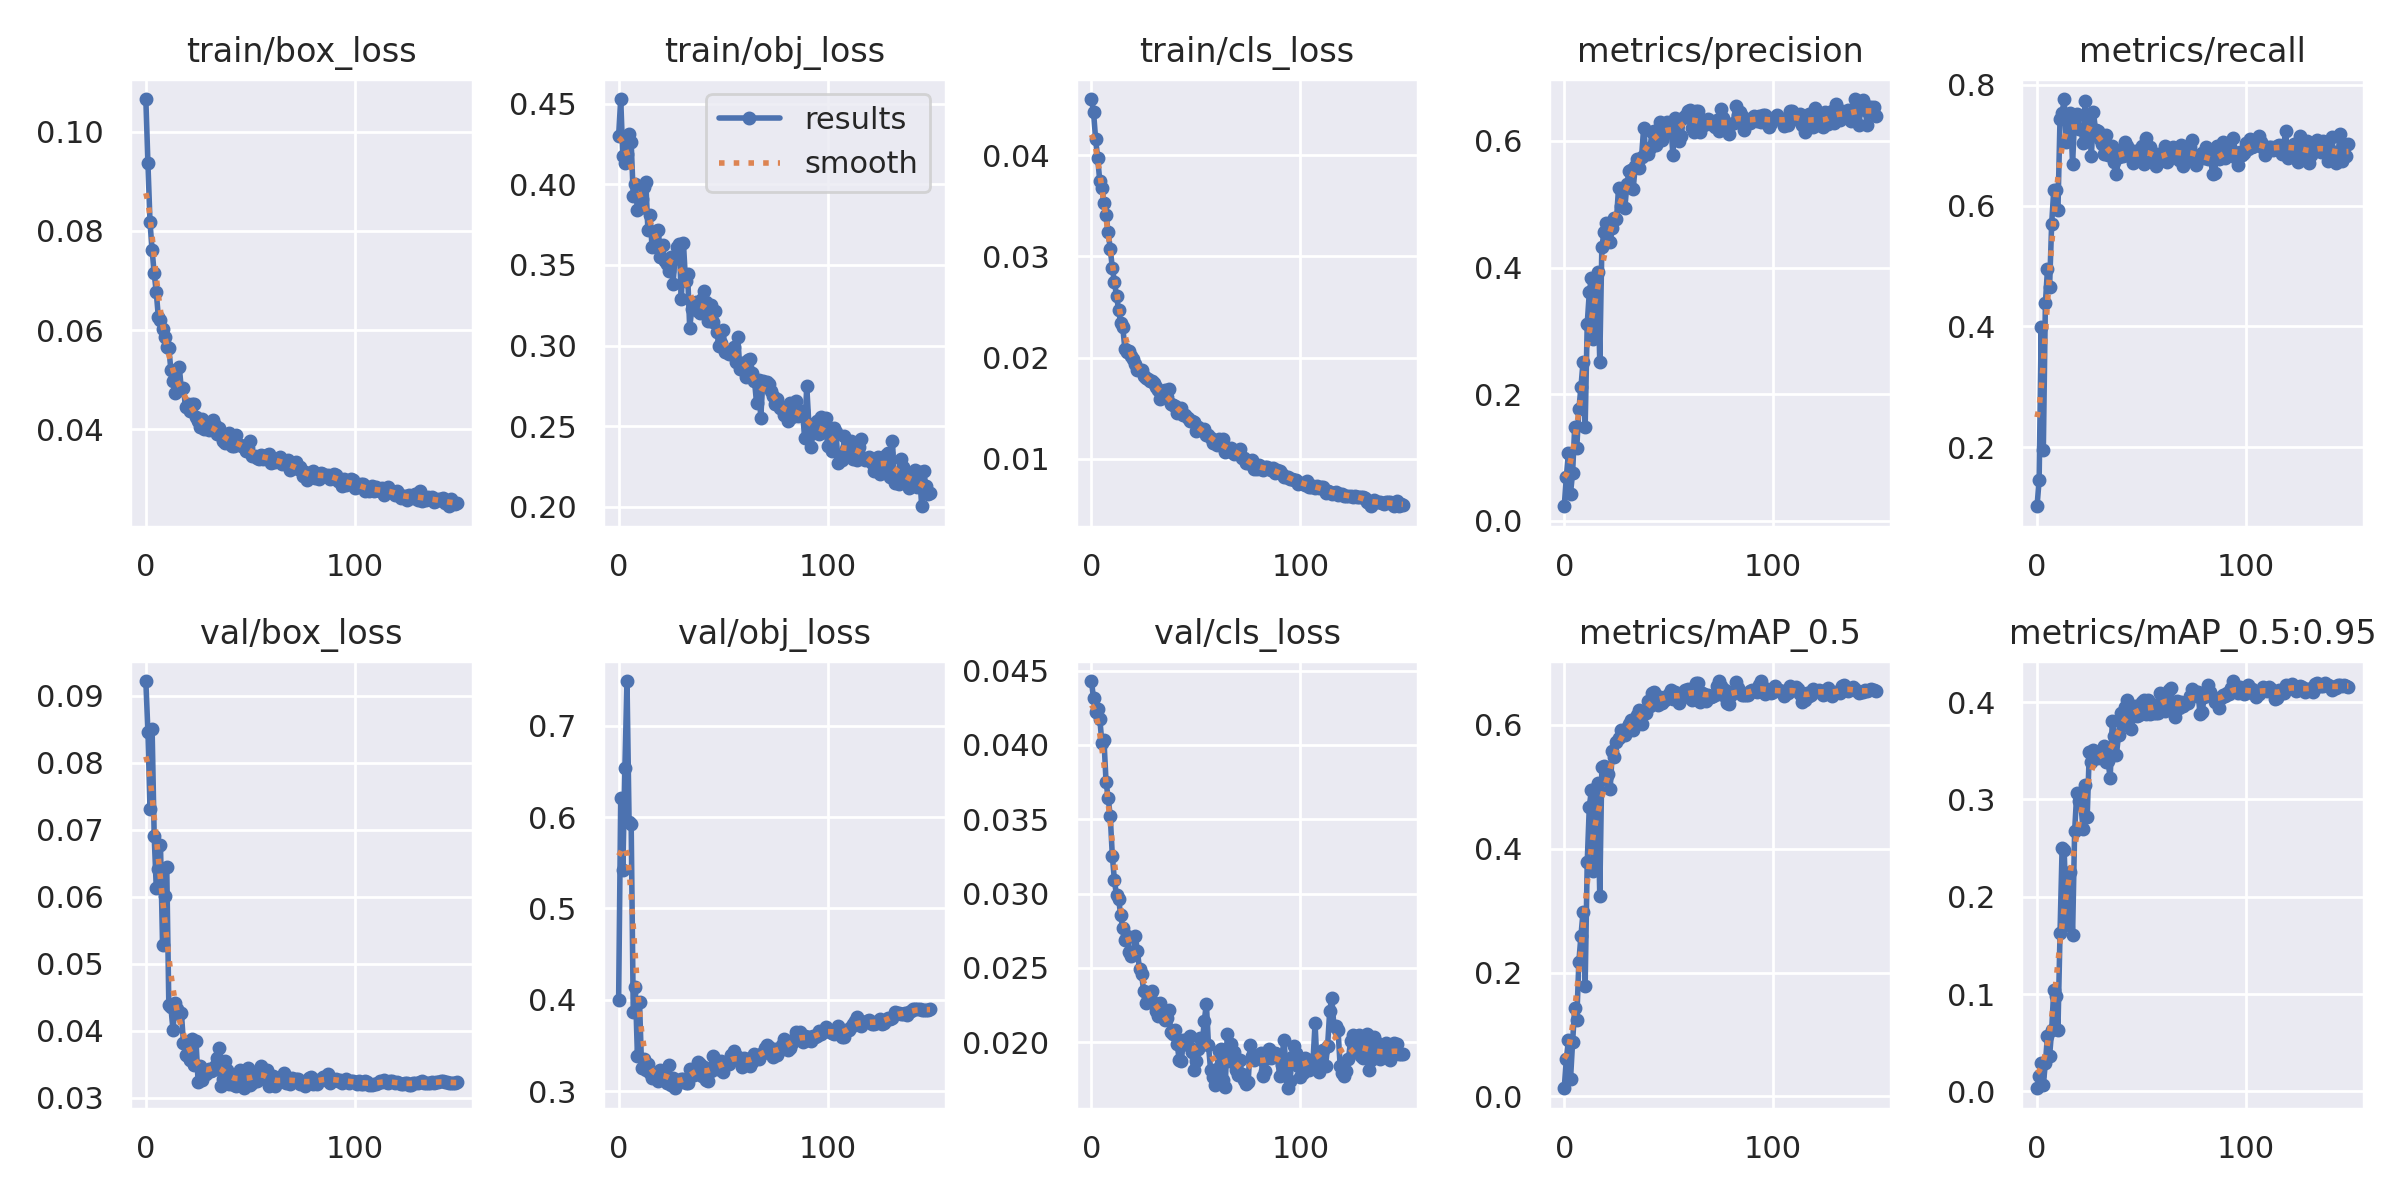

Source data for this figure (header and first rows):
epoch, train/box_loss, train/obj_loss, train/cls_loss, metrics/precision, metrics/recall, metrics/mAP_0.5, metrics/mAP_0.5:0.95, val/box_loss, val/obj_loss, val/cls_loss, x/lr0, x/lr1, x/lr2
0, 0.1066, 0.4303, 0.04559, 0.02276, 0.1024, 0.01312, 0.003204, 0.09222, 0.3998, 0.0443, 0.0838, 0.0018, 0.0018
1, 0.09364, 0.4531, 0.04432, 0.06854, 0.1456, 0.05981, 0.0159, 0.08461, 0.621, 0.04313, 0.06668, 0.003676, 0.003676
2, 0.08175, 0.4176, 0.04162, 0.1068, 0.3985, 0.09069, 0.02871, 0.07307, 0.5419, 0.04221, 0.04953, 0.005526, 0.005526
3, 0.07616, 0.413, 0.03971, 0.04278, 0.1948, 0.02745, 0.006785, 0.08507, 0.6533, 0.0424, 0.03235, 0.007352, 0.007352
4, 0.07145, 0.419, 0.03746, 0.07548, 0.4386, 0.08781, 0.02919, 0.06908, 0.749, 0.04176, 0.01515, 0.009152, 0.009152
5, 0.06761, 0.4313, 0.03681, 0.1474, 0.4949, 0.1419, 0.05736, 0.06129, 0.5947, 0.04015, 0.00967, 0.00967, 0.00967
6, 0.06256, 0.4261, 0.03526, 0.1154, 0.4655, 0.1238, 0.03615, 0.06416, 0.5928, 0.04031, 0.00967, 0.00967, 0.00967
7, 0.06212, 0.3927, 0.03408, 0.1758, 0.5698, 0.2175, 0.0627, 0.0678, 0.3864, 0.03749, 0.009604, 0.009604, 0.009604
8, 0.06011, 0.4002, 0.03243, 0.2113, 0.6259, 0.2595, 0.1046, 0.05283, 0.4138, 0.03644, 0.009538, 0.009538, 0.009538
9, 0.05867, 0.3841, 0.03077, 0.2505, 0.6254, 0.2972, 0.0985, 0.0601, 0.3378, 0.03522, 0.009472, 0.009472, 0.009472
10, 0.05667, 0.3853, 0.02886, 0.1479, 0.5931, 0.1789, 0.06296, 0.06443, 0.3977, 0.03254, 0.009406, 0.009406, 0.009406
11, 0.0563, 0.391, 0.02744, 0.311, 0.7438, 0.378, 0.1625, 0.04386, 0.3247, 0.03088, 0.00934, 0.00934, 0.00934
12, 0.05194, 0.3982, 0.0261, 0.3609, 0.7537, 0.468, 0.2502, 0.04345, 0.3347, 0.02987, 0.009274, 0.009274, 0.009274
13, 0.04969, 0.4017, 0.02475, 0.3841, 0.7766, 0.4941, 0.2482, 0.04012, 0.3228, 0.02961, 0.009208, 0.009208, 0.009208
14, 0.04721, 0.372, 0.02338, 0.2867, 0.7047, 0.3643, 0.1707, 0.04416, 0.3291, 0.02857, 0.009142, 0.009142, 0.009142
15, 0.04772, 0.3808, 0.02299, 0.3757, 0.7484, 0.4985, 0.2218, 0.04322, 0.3202, 0.02765, 0.009076, 0.009076, 0.009076
16, 0.05257, 0.361, 0.02086, 0.3922, 0.7535, 0.5056, 0.2255, 0.04248, 0.3145, 0.02691, 0.00901, 0.00901, 0.00901
17, 0.04801, 0.3617, 0.02057, 0.2514, 0.6692, 0.3232, 0.1603, 0.0427, 0.3179, 0.02712, 0.008944, 0.008944, 0.008944
18, 0.04836, 0.3711, 0.02065, 0.4318, 0.7457, 0.5322, 0.2678, 0.03815, 0.3168, 0.02609, 0.008878, 0.008878, 0.008878
19, 0.04437, 0.3718, 0.02013, 0.4555, 0.7522, 0.5339, 0.3064, 0.03642, 0.3111, 0.02582, 0.008812, 0.008812, 0.008812
20, 0.04501, 0.3549, 0.01984, 0.4697, 0.7268, 0.514, 0.2986, 0.03622, 0.3226, 0.02604, 0.008746, 0.008746, 0.008746
21, 0.04363, 0.3624, 0.0194, 0.4621, 0.7274, 0.5203, 0.2952, 0.03558, 0.3213, 0.02714, 0.00868, 0.00868, 0.00868
22, 0.04505, 0.3524, 0.01874, 0.4408, 0.7044, 0.4967, 0.2694, 0.03877, 0.319, 0.02615, 0.008614, 0.008614, 0.008614
23, 0.045, 0.3507, 0.01875, 0.4621, 0.7726, 0.5578, 0.315, 0.03483, 0.3091, 0.0249, 0.008548, 0.008548, 0.008548
24, 0.04253, 0.3461, 0.01875, 0.4787, 0.7185, 0.5482, 0.2823, 0.03851, 0.3284, 0.0246, 0.008482, 0.008482, 0.008482
25, 0.04174, 0.3548, 0.01813, 0.4763, 0.7456, 0.5715, 0.3486, 0.03239, 0.3065, 0.02341, 0.008416, 0.008416, 0.008416
26, 0.04042, 0.3381, 0.01796, 0.5263, 0.6816, 0.5786, 0.3385, 0.03469, 0.3139, 0.02261, 0.00835, 0.00835, 0.00835
27, 0.04195, 0.3545, 0.01792, 0.4967, 0.7548, 0.591, 0.3509, 0.03257, 0.303, 0.02294, 0.008284, 0.008284, 0.008284
28, 0.04011, 0.361, 0.0177, 0.5242, 0.7245, 0.5859, 0.3482, 0.03397, 0.3093, 0.02309, 0.008218, 0.008218, 0.008218
29, 0.04036, 0.3632, 0.01768, 0.4947, 0.7231, 0.5837, 0.3427, 0.03359, 0.3113, 0.02342, 0.008152, 0.008152, 0.008152
30, 0.03983, 0.3287, 0.01744, 0.5315, 0.7111, 0.594, 0.3459, 0.03426, 0.313, 0.02261, 0.008086, 0.008086, 0.008086
31, 0.04016, 0.364, 0.01704, 0.553, 0.7029, 0.6014, 0.3473, 0.034, 0.3135, 0.02208, 0.00802, 0.00802, 0.00802
32, 0.04174, 0.3402, 0.01675, 0.5538, 0.6849, 0.6075, 0.3553, 0.03412, 0.3091, 0.02174, 0.007954, 0.007954, 0.007954
33, 0.0409, 0.3447, 0.01585, 0.5248, 0.7171, 0.5915, 0.3382, 0.03478, 0.3091, 0.02262, 0.007888, 0.007888, 0.007888
34, 0.03901, 0.3111, 0.01644, 0.5603, 0.6841, 0.5994, 0.3393, 0.03596, 0.3239, 0.0218, 0.007822, 0.007822, 0.007822
35, 0.04017, 0.3226, 0.01682, 0.572, 0.6856, 0.6152, 0.3217, 0.03744, 0.3182, 0.02146, 0.007756, 0.007756, 0.007756
36, 0.03884, 0.325, 0.01605, 0.558, 0.6993, 0.6245, 0.3804, 0.03177, 0.3172, 0.02162, 0.00769, 0.00769, 0.00769
37, 0.03767, 0.327, 0.01684, 0.5747, 0.6715, 0.6007, 0.3649, 0.03277, 0.3237, 0.02219, 0.007624, 0.007624, 0.007624
38, 0.03716, 0.3216, 0.0154, 0.6207, 0.6517, 0.6197, 0.3463, 0.03541, 0.3322, 0.02069, 0.007558, 0.007558, 0.007558
39, 0.03784, 0.3202, 0.01527, 0.5834, 0.681, 0.6189, 0.3664, 0.03408, 0.3296, 0.02056, 0.007492, 0.007492, 0.007492
40, 0.03924, 0.3286, 0.01524, 0.5799, 0.6927, 0.6384, 0.3892, 0.03209, 0.3165, 0.0208, 0.007426, 0.007426, 0.007426
41, 0.03651, 0.3336, 0.01449, 0.5884, 0.6825, 0.6306, 0.3765, 0.03319, 0.3265, 0.01988, 0.00736, 0.00736, 0.00736
42, 0.03662, 0.3273, 0.01467, 0.6138, 0.7047, 0.6505, 0.3948, 0.03193, 0.312, 0.01883, 0.007294, 0.007294, 0.007294
43, 0.03889, 0.3152, 0.01502, 0.6151, 0.698, 0.653, 0.402, 0.03168, 0.3114, 0.01872, 0.007228, 0.007228, 0.007228
44, 0.03709, 0.3254, 0.01429, 0.5944, 0.6886, 0.641, 0.3825, 0.03307, 0.3218, 0.02014, 0.007162, 0.007162, 0.007162
45, 0.03681, 0.3148, 0.01436, 0.6095, 0.681, 0.6315, 0.3728, 0.03411, 0.3382, 0.02012, 0.007096, 0.007096, 0.007096
46, 0.0365, 0.3213, 0.01403, 0.6299, 0.6703, 0.6441, 0.3916, 0.03328, 0.3258, 0.01982, 0.00703, 0.00703, 0.00703
47, 0.03636, 0.3082, 0.01368, 0.6016, 0.6909, 0.6352, 0.3964, 0.03139, 0.3237, 0.02044, 0.006964, 0.006964, 0.006964
48, 0.03553, 0.3, 0.01371, 0.6139, 0.6826, 0.6406, 0.3857, 0.03281, 0.3292, 0.01935, 0.006898, 0.006898, 0.006898
49, 0.0361, 0.3019, 0.01361, 0.6307, 0.6773, 0.6469, 0.3864, 0.03448, 0.3324, 0.01813, 0.006832, 0.006832, 0.006832
50, 0.03768, 0.3095, 0.01276, 0.6284, 0.6981, 0.6503, 0.4001, 0.03182, 0.3206, 0.01873, 0.006766, 0.006766, 0.006766
51, 0.03463, 0.2959, 0.01311, 0.6262, 0.6693, 0.6562, 0.4022, 0.03218, 0.3292, 0.01955, 0.0067, 0.0067, 0.0067
52, 0.03456, 0.2959, 0.0129, 0.5774, 0.7118, 0.6413, 0.388, 0.03356, 0.3318, 0.02031, 0.006634, 0.006634, 0.006634
53, 0.03417, 0.2947, 0.01282, 0.6361, 0.6955, 0.653, 0.4021, 0.03254, 0.33, 0.01985, 0.006568, 0.006568, 0.006568
54, 0.03404, 0.2968, 0.01293, 0.6279, 0.6973, 0.6483, 0.388, 0.0341, 0.3396, 0.02144, 0.006502, 0.006502, 0.006502
55, 0.03474, 0.299, 0.01236, 0.6004, 0.6759, 0.6351, 0.3986, 0.03478, 0.3437, 0.02258, 0.006436, 0.006436, 0.006436
56, 0.03392, 0.29, 0.01238, 0.6085, 0.6818, 0.6424, 0.3893, 0.03387, 0.3379, 0.01982, 0.00637, 0.00637, 0.00637
57, 0.03427, 0.3056, 0.01203, 0.6368, 0.6649, 0.6443, 0.3889, 0.03282, 0.3377, 0.01816, 0.006304, 0.006304, 0.006304
58, 0.03486, 0.2854, 0.01151, 0.6389, 0.6849, 0.6556, 0.3887, 0.0341, 0.3346, 0.01768, 0.006238, 0.006238, 0.006238
59, 0.03501, 0.2891, 0.01166, 0.648, 0.6736, 0.6584, 0.4096, 0.03174, 0.3259, 0.01715, 0.006172, 0.006172, 0.006172
... 90 more rows
